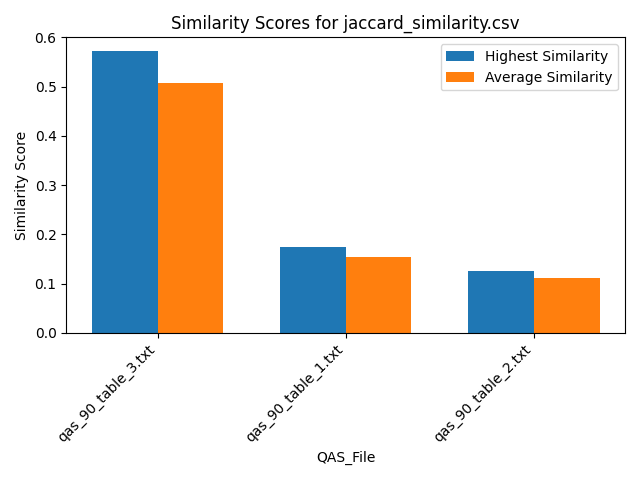

The data file committed next to this chart (first rows):
Similarity, QAS_File, Text_File
0.4286, qas_90_table_3.txt, section_7.txt
0.5714, qas_90_table_3.txt, section_2.txt
0.4286, qas_90_table_3.txt, section_6.txt
0.4286, qas_90_table_3.txt, section_5.txt
0.5714, qas_90_table_3.txt, section_9.txt
0.5714, qas_90_table_3.txt, section_1.txt
0.4286, qas_90_table_3.txt, section_4.txt
0.5714, qas_90_table_3.txt, section_8.txt
0.5714, qas_90_table_3.txt, section_3.txt
0.1304, qas_90_table_1.txt, section_7.txt
0.1739, qas_90_table_1.txt, section_2.txt
0.1304, qas_90_table_1.txt, section_6.txt
0.1304, qas_90_table_1.txt, section_5.txt
0.1739, qas_90_table_1.txt, section_9.txt
0.1739, qas_90_table_1.txt, section_1.txt
0.1304, qas_90_table_1.txt, section_4.txt
0.1739, qas_90_table_1.txt, section_8.txt
0.1739, qas_90_table_1.txt, section_3.txt
0.09375, qas_90_table_2.txt, section_7.txt
0.125, qas_90_table_2.txt, section_2.txt
0.09375, qas_90_table_2.txt, section_6.txt
0.09375, qas_90_table_2.txt, section_5.txt
0.125, qas_90_table_2.txt, section_9.txt
0.125, qas_90_table_2.txt, section_1.txt
0.09375, qas_90_table_2.txt, section_4.txt
0.125, qas_90_table_2.txt, section_8.txt
0.125, qas_90_table_2.txt, section_3.txt
